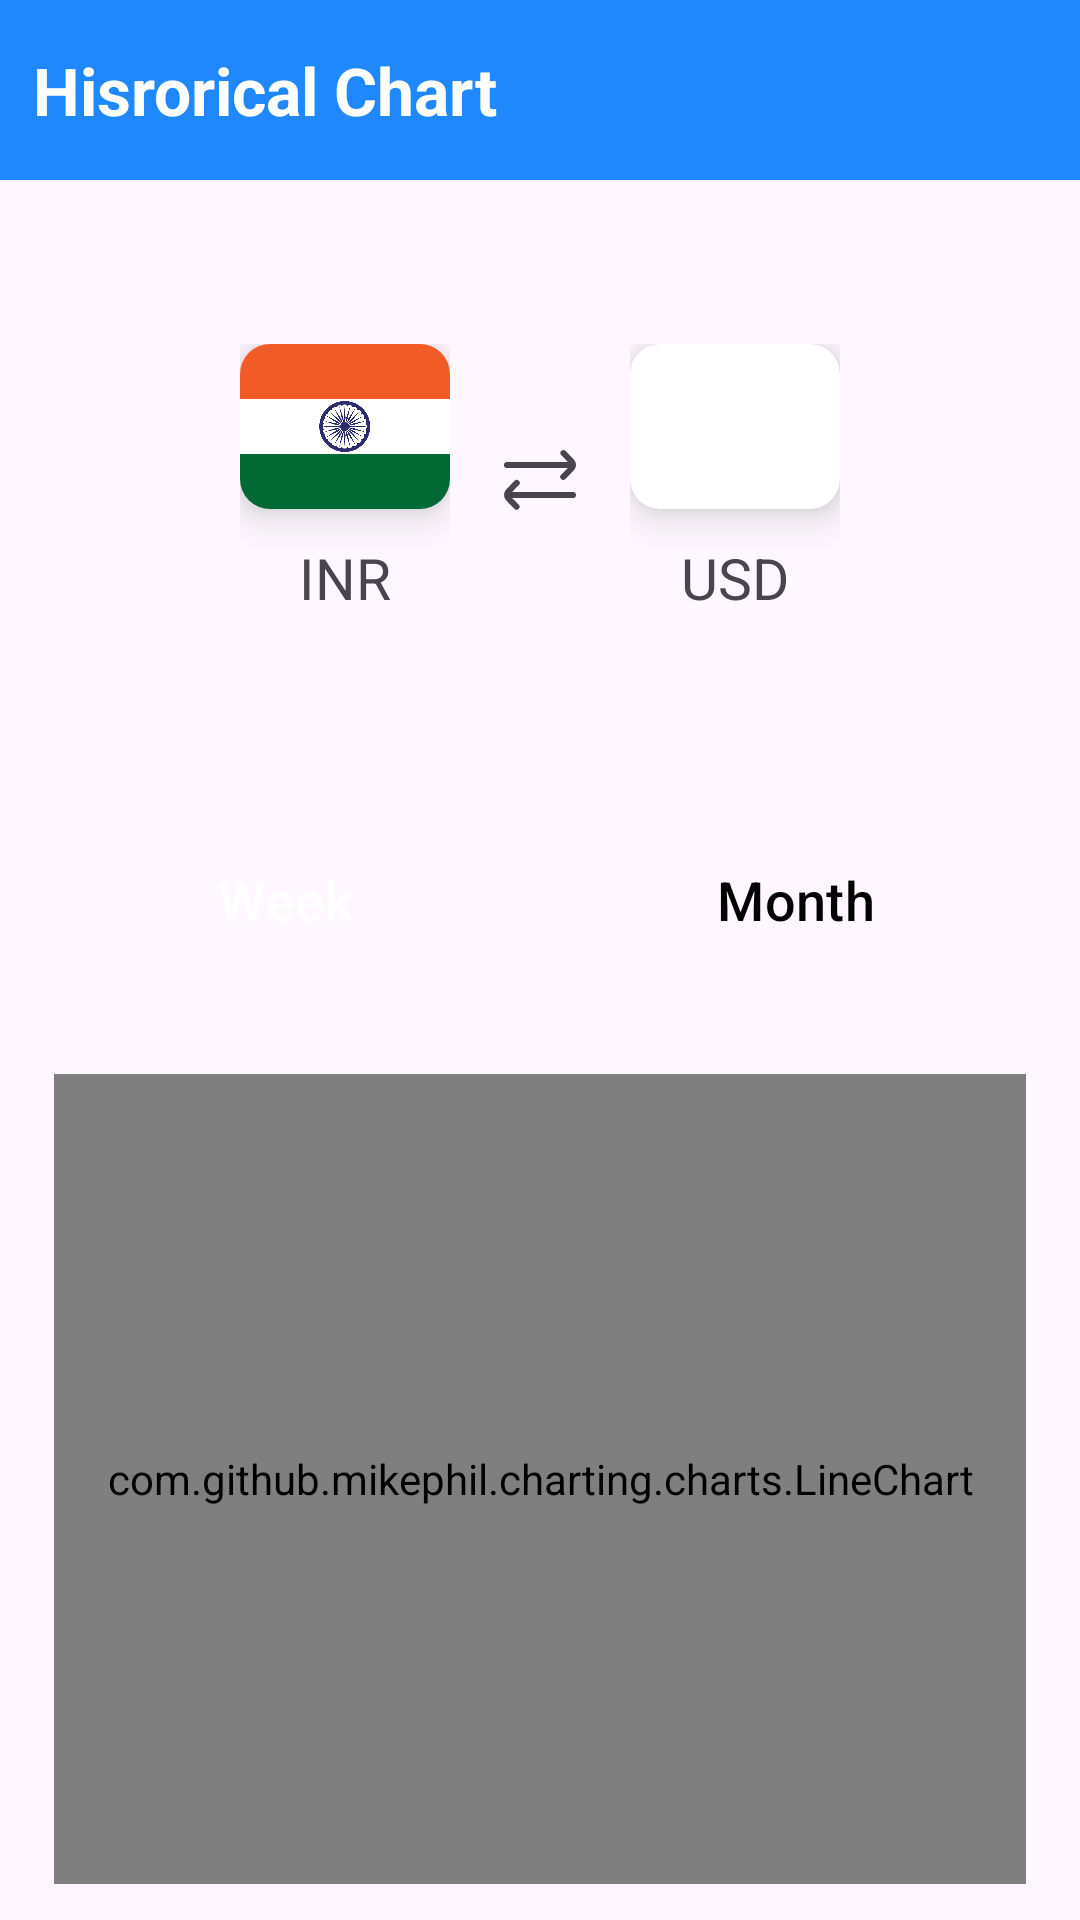

Write the Android layout XML for this screen, with the resource values it uses.
<!-- AndroidManifest.xml: application theme Theme.CollageProject -->
<!-- res/layout/fragment_stats.xml -->
<?xml version="1.0" encoding="utf-8"?>
<RelativeLayout xmlns:android="http://schemas.android.com/apk/res/android"
    xmlns:app="http://schemas.android.com/apk/res-auto"
    xmlns:tools="http://schemas.android.com/tools"
    android:layout_width="match_parent"
    android:layout_height="match_parent"
    tools:context=".fragments.StatsFragment">

    <TextView
        android:id="@+id/app_title"
        android:layout_width="match_parent"
        android:layout_height="60dp"
        android:background="@color/blue"
        android:gravity="center_vertical"
        android:paddingStart="11dp"
        android:paddingEnd="11dp"
        android:text="Hisrorical Chart"
        android:textColor="@color/white"
        android:textSize="22sp"
        android:textStyle="bold" />

    <LinearLayout
        android:id="@+id/currencyView"
        android:layout_width="match_parent"
        android:layout_height="200dp"
        android:layout_below="@+id/app_title"
        android:baselineAligned="false"
        android:gravity="center"
        android:orientation="horizontal">

        <LinearLayout
            android:id="@+id/currencyFromLayout"
            android:layout_width="wrap_content"
            android:layout_height="wrap_content"
            android:gravity="center_horizontal"
            android:orientation="vertical">

            <androidx.cardview.widget.CardView
                android:layout_width="70dp"
                android:layout_height="55dp"
                app:cardCornerRadius="10dp"
                app:cardElevation="8dp">

                <ImageView
                    android:id="@+id/flagFromCurrency"
                    android:layout_width="match_parent"
                    android:layout_height="match_parent"
                    android:contentDescription="TODO"
                    android:scaleType="centerCrop"
                    android:src="@drawable/flag_of_india" />
            </androidx.cardview.widget.CardView>

            <TextView
                android:id="@+id/fromCurrency_code"
                android:layout_width="wrap_content"
                android:layout_height="wrap_content"
                android:layout_marginTop="10dp"
                android:text="INR"
                android:textSize="19sp" />

        </LinearLayout>

        <ImageView
            android:id="@+id/exchange"
            android:layout_width="wrap_content"
            android:layout_height="wrap_content"
            android:layout_marginStart="18dp"
            android:layout_marginEnd="18dp"
            android:contentDescription="TODO"
            android:src="@drawable/exchange_arrow" />

        <LinearLayout
            android:id="@+id/toCurrencyLayout"
            android:layout_width="wrap_content"
            android:layout_height="wrap_content"
            android:gravity="center_horizontal"
            android:orientation="vertical">

            <androidx.cardview.widget.CardView
                android:layout_width="70dp"
                android:layout_height="55dp"
                app:cardCornerRadius="10dp"
                app:cardElevation="8dp">

                <ImageView
                    android:id="@+id/flagToCurrency"
                    android:layout_width="match_parent"
                    android:layout_height="match_parent"
                    android:contentDescription="TODO"
                    android:scaleType="centerCrop"
                    android:src="@drawable/us_flag" />
            </androidx.cardview.widget.CardView>

            <TextView
                android:id="@+id/toCurrency_code"
                android:layout_width="wrap_content"
                android:layout_height="wrap_content"
                android:layout_marginTop="10dp"
                android:text="USD"
                android:textSize="19sp" />

        </LinearLayout>

    </LinearLayout>

    <LinearLayout
        android:id="@+id/chartOption"
        android:layout_width="match_parent"
        android:layout_height="80dp"
        android:layout_below="@+id/currencyView"
        android:layout_marginStart="10dp"
        android:layout_marginEnd="10dp"
        android:gravity="center_vertical"
        android:orientation="horizontal">

        <Button
            android:id="@+id/weekView"
            style="@style/Widget.Material3.Button.OutlinedButton"
            android:layout_width="0dp"
            android:layout_height="wrap_content"
            android:layout_margin="8dp"
            android:layout_weight="1"
            android:backgroundTint="@color/blue"
            android:text="Week"
            android:textColor="@color/white"
            android:textSize="18dp" />

        <Button
            android:id="@+id/monthView"
            style="@style/Widget.Material3.Button.OutlinedButton"
            android:layout_width="0dp"
            android:layout_height="wrap_content"
            android:layout_margin="8dp"
            android:layout_weight="1"
            android:backgroundTint="@color/bgcolor"
            android:text="Month"
            android:textColor="@color/black"
            android:textSize="18dp" />

    </LinearLayout>

    <com.github.mikephil.charting.charts.LineChart
        android:id="@+id/lineChart"
        android:layout_width="match_parent"
        android:layout_height="270dp"
        android:layout_below="@+id/chartOption"
        android:layout_marginStart="18dp"
        android:layout_marginTop="18dp"
        android:layout_marginEnd="18dp">

    </com.github.mikephil.charting.charts.LineChart>

</RelativeLayout>
<!-- resources referenced by this layout -->
<resources>
  <color name="bgcolor">#e7f0fe</color>
  <color name="black">#FF000000</color>
  <color name="blue">#1f88fc</color>
  <color name="white">#FFFFFFFF</color>
  <!-- drawable exchange_arrow (drawable) -->
  <vector xmlns:android="http://schemas.android.com/apk/res/android" android:width="24dp" android:height="24dp" android:viewportWidth="24" android:viewportHeight="24" android:tint="?attr/colorControlNormal"><path android:fillColor="@android:color/white" android:pathData="M23,16H2.681l.014-.015L4.939,13.7a1,1,0,1,0-1.426-1.4L1.274,14.577c-.163.163-.391.413-.624.676a2.588,2.588,0,0,0,0,3.429c.233.262.461.512.618.67l2.245,2.284a1,1,0,0,0,1.426-1.4L2.744,18H23a1,1,0,0,0,0-2Z"/><path android:fillColor="@android:color/white" android:pathData="M1,8H21.255l-2.194,2.233a1,1,0,1,0,1.426,1.4l2.239-2.279c.163-.163.391-.413.624-.675a2.588,2.588,0,0,0,0-3.429c-.233-.263-.461-.513-.618-.67L20.487,2.3a1,1,0,0,0-1.426,1.4l2.251,2.29L21.32,6H1A1,1,0,0,0,1,8Z"/></vector>
  <!-- drawable flag_of_india: png bitmap (drawable, 66606 bytes) -->
  <style name="Theme.CollageProject" parent="Base.Theme.CollageProject" />
  <style name="Base.Theme.CollageProject" parent="Theme.Material3.DayNight.NoActionBar">
          
          
      </style>
</resources>
